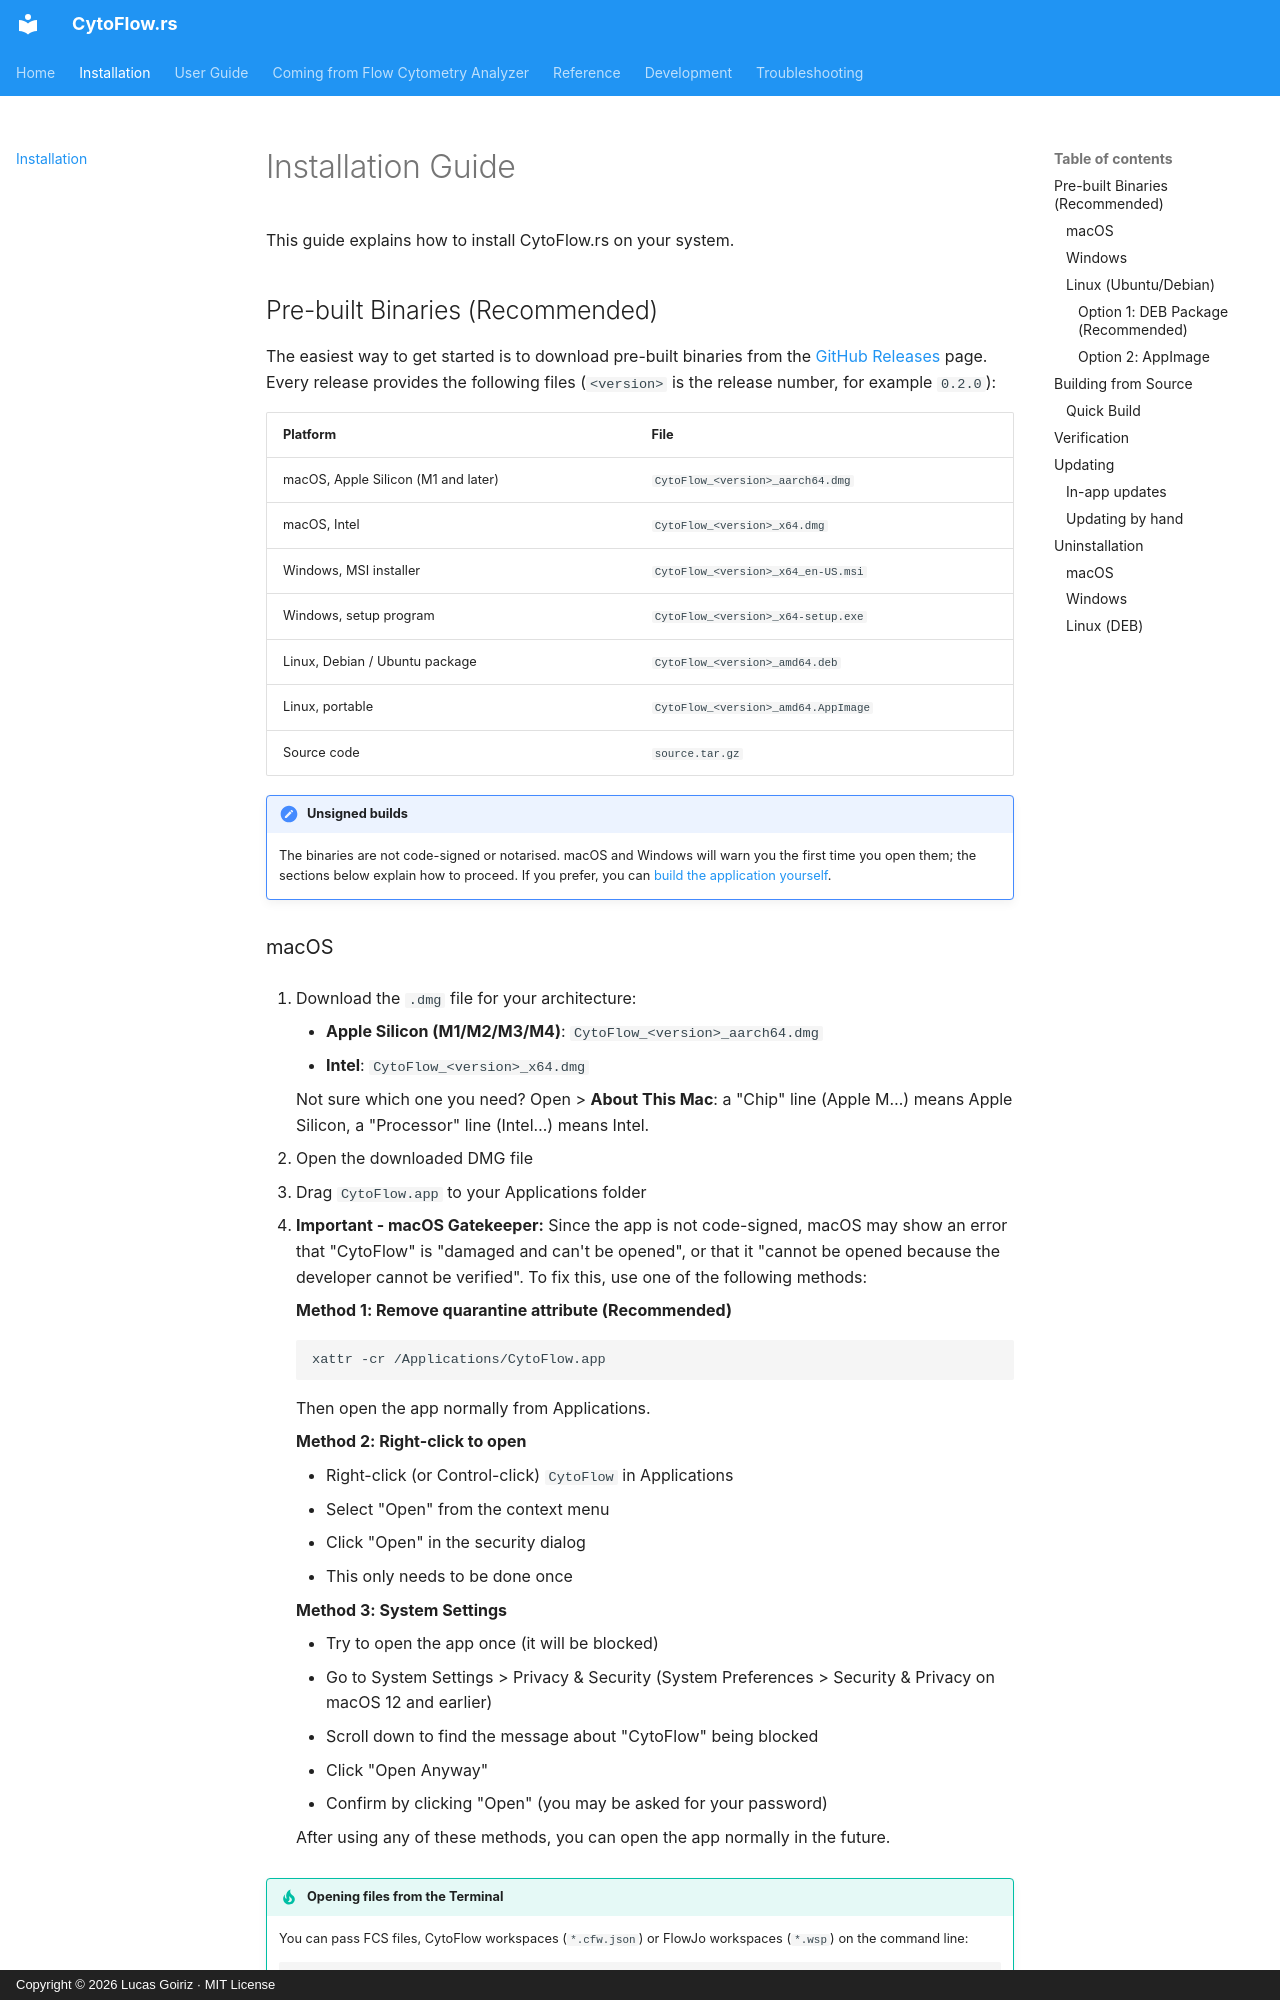

repository: luksgrin/CytoFlow.rs · page: installation/index.html · generator: mkdocs · copyright: Copyright © 2026 Lucas Goiriz · MIT License

# Installation Guide

This guide explains how to install CytoFlow.rs on your system.

## Pre-built Binaries (Recommended)

The easiest way to get started is to download pre-built binaries from the [GitHub Releases](https://github.com/luksgrin/CytoFlow.rs/releases) page. Every release provides the following files (`<version>` is the release number, for example `0.2.0`):

| Platform | File |
|---|---|
| macOS, Apple Silicon (M1 and later) | `CytoFlow_<version>_aarch64.dmg` |
| macOS, Intel | `CytoFlow_<version>_x64.dmg` |
| Windows, MSI installer | `CytoFlow_<version>_x64_en-US.msi` |
| Windows, setup program | `CytoFlow_<version>_x64-setup.exe` |
| Linux, Debian / Ubuntu package | `CytoFlow_<version>_amd64.deb` |
| Linux, portable | `CytoFlow_<version>_amd64.AppImage` |
| Source code | `source.tar.gz` |

!!! note "Unsigned builds"
    The binaries are not code-signed or notarised. macOS and Windows will warn you the first time you open them; the sections below explain how to proceed. If you prefer, you can [build the application yourself](building.md).

### macOS

1. Download the `.dmg` file for your architecture:
    - **Apple Silicon (M1/M2/M3/M4)**: `CytoFlow_<version>_aarch64.dmg`
    - **Intel**: `CytoFlow_<version>_x64.dmg`

    Not sure which one you need? Open  > **About This Mac**: a "Chip" line (Apple M…) means Apple Silicon, a "Processor" line (Intel…) means Intel.

2. Open the downloaded DMG file

3. Drag `CytoFlow.app` to your Applications folder

4. **Important - macOS Gatekeeper:** Since the app is not code-signed, macOS may show an error that "CytoFlow" is "damaged and can't be opened", or that it "cannot be opened because the developer cannot be verified". To fix this, use one of the following methods:

    **Method 1: Remove quarantine attribute (Recommended)**
    ```bash
    xattr -cr /Applications/CytoFlow.app
    ```
    Then open the app normally from Applications.

    **Method 2: Right-click to open**

    - Right-click (or Control-click) `CytoFlow` in Applications
    - Select "Open" from the context menu
    - Click "Open" in the security dialog
    - This only needs to be done once

    **Method 3: System Settings**

    - Try to open the app once (it will be blocked)
    - Go to System Settings > Privacy & Security (System Preferences > Security & Privacy on macOS 12 and earlier)
    - Scroll down to find the message about "CytoFlow" being blocked
    - Click "Open Anyway"
    - Confirm by clicking "Open" (you may be asked for your password)

    After using any of these methods, you can open the app normally in the future.

!!! tip "Opening files from the Terminal"
    You can pass FCS files, CytoFlow workspaces (`*.cfw.json`) or FlowJo workspaces (`*.wsp`) on the command line:
    ```bash
    open /Applications/CytoFlow.app --args ~/data/sample1.fcs ~/data/sample2.fcs
    ```
